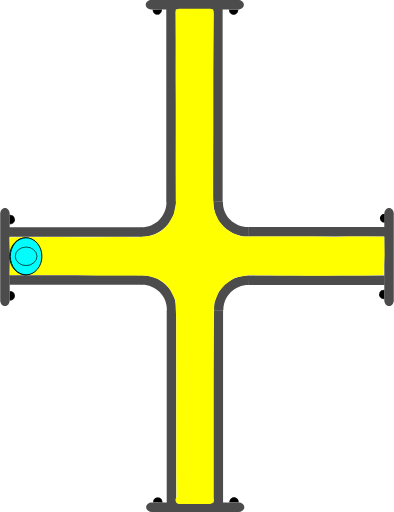
t = 0.00 s
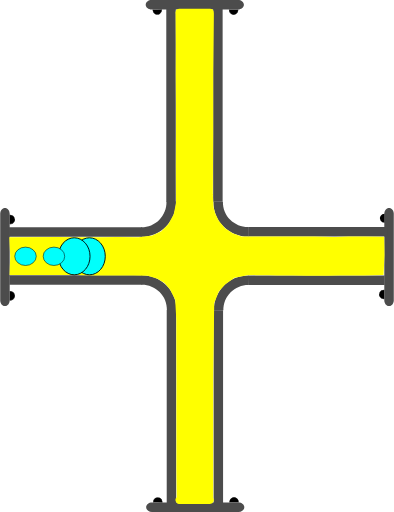
t = 0.75 s
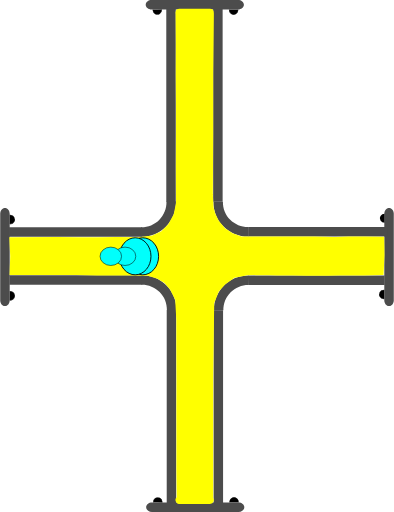
t = 1.38 s
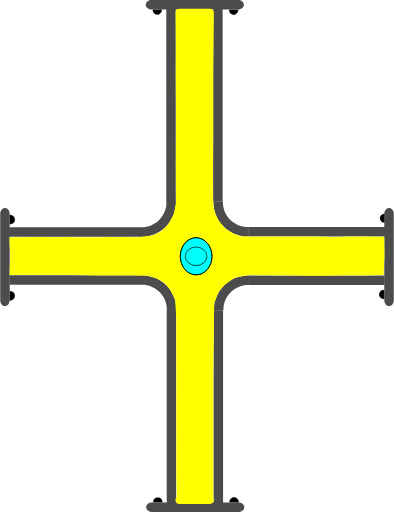
t = 2.00 s
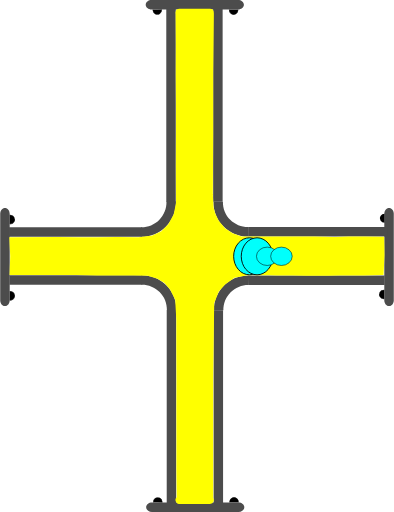
t = 2.63 s
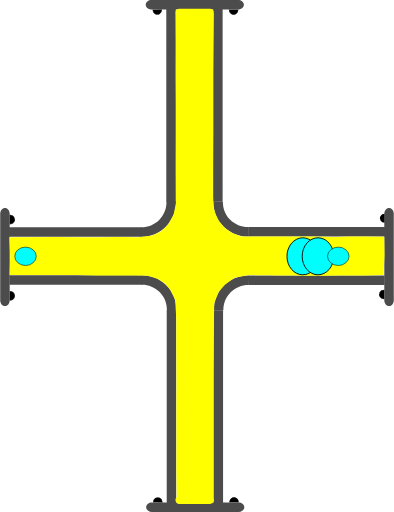
t = 3.25 s

The animated SVG that drew these frames (rendered in a browser with its animation timeline set to each time). Animation: 4 SMIL elements (animate=4); one cycle of 4.00 s, repeats indefinitely.

<?xml version="1.0" encoding="UTF-8" standalone="no"?>
<svg
   width="62.278221"
   height="81.021172"
   xml:lang="fr"
   viewBox="0 0 62.278221 81.021172"
   preserveAspectRatio="xMidYMid"
   version="1.1"
   id="svg1"
   sodipodi:docname="2d_tuyau_croix_anime_01_source.svg"
   inkscape:version="1.3 (0e150ed6c4, 2023-07-21)"
   xmlns:inkscape="http://www.inkscape.org/namespaces/inkscape"
   xmlns:sodipodi="http://sodipodi.sourceforge.net/DTD/sodipodi-0.dtd"
   xmlns="http://www.w3.org/2000/svg"
   xmlns:svg="http://www.w3.org/2000/svg"
   xmlns:rdf="http://www.w3.org/1999/02/22-rdf-syntax-ns#"
   xmlns:cc="http://creativecommons.org/ns#"
   xmlns:dc="http://purl.org/dc/elements/1.1/">
  <title
     id="title1">2d_tuyau_croix_81x62_repos</title>
  <defs
     id="defs1" />
  <sodipodi:namedview
     id="namedview1"
     pagecolor="#ffffff"
     bordercolor="#666666"
     borderopacity="1.0"
     inkscape:showpageshadow="2"
     inkscape:pageopacity="0.0"
     inkscape:pagecheckerboard="true"
     inkscape:deskcolor="#d1d1d1"
     inkscape:zoom="7.9995775"
     inkscape:cx="20.751096"
     inkscape:cy="35.564378"
     inkscape:window-width="1920"
     inkscape:window-height="1043"
     inkscape:window-x="0"
     inkscape:window-y="0"
     inkscape:window-maximized="1"
     inkscape:current-layer="svg1" />
  <!-- Intérieur du Tuyau en C8C8C8 -->
  <!-- Extérieur du Tuyau en NOIR -->
  <!-- Extérieur du Tuyau en NOIR -->
  <!-- Bulle 02 à l'Intérieur du Tuyau en VERT -->
  <!-- Petite Bulle 03 à l'Intérieur du Tuyau en ROUGE -->
  <!-- Petite Bulle 04 à l'Intérieur du Tuyau en JAUNE -->
  <!-- Bride du Tuyau et ses Boulons en GRIS -->
  <g
     id="path3"
     transform="rotate(90,-16.4,16.5)"
     style="display:inline">
    <path
       style="color:#000000;display:inline;fill:#000000;-inkscape-stroke:none;paint-order:stroke fill markers"
       d="m 2.3430357,-60.749104 a 0.71439695,0.77823663 0 0 1 -0.3581902,0.674596 0.71439695,0.77823663 0 0 1 -0.7153859,-0.0019 0.71439695,0.77823663 0 0 1 -0.35520956,-0.676463 l 0.71438866,0.0037 z"
       id="path13" />
  </g>
  <g
     id="path3-2"
     transform="rotate(90,-16.45,16.45)"
     style="display:inline">
    <path
       style="color:#000000;display:inline;fill:#000000;-inkscape-stroke:none;paint-order:stroke fill markers"
       d="m 12.958984,-60.785156 v 0.02734 c -0.0013,0.287088 0.137968,0.55203 0.367188,0.697265 0.229215,0.145244 0.514269,0.145984 0.744141,0.002 0.229867,-0.144039 0.371093,-0.40822 0.371093,-0.695312 v -0.02734 h -0.02734 -0.714844 z m 0.06641,0.05273 0.673828,0.0039 H 14.375 c -0.0099,0.257608 -0.127044,0.498504 -0.332031,0.626954 -0.213325,0.133662 -0.474767,0.132846 -0.6875,-0.002 -0.204437,-0.129532 -0.321353,-0.371234 -0.330078,-0.628906 z"
       id="path14" />
    <path
       style="color:#000000;display:inline;fill:#000000;-inkscape-stroke:none;paint-order:stroke fill markers"
       d="m 14.414348,-60.75457 a 0.71439695,0.77823663 0 0 1 -0.35819,0.674595 0.71439695,0.77823663 0 0 1 -0.715386,-0.0019 0.71439695,0.77823663 0 0 1 -0.35521,-0.676463 l 0.714389,0.0037 z"
       id="path15" />
  </g>
  <path
     id="use3"
     style="display:inline;fill:#4c4c4c;stroke-width:0.220896;stroke-linejoin:round;paint-order:stroke fill markers"
     d="m 22.467777,43.544161 v 1.499961 H 1.4692211 v -1.499961 z" />
  <path
     id="use4"
     style="display:inline;fill:#4c4c4c;stroke-width:0.172615;stroke-linejoin:round;paint-order:stroke fill markers"
     d="m 61.528219,48.438 c -0.415499,0 -0.749999,-0.413004 -0.749999,-0.926019 v -13.68596 c 0,-0.513015 0.3345,-0.926019 0.749999,-0.926019 0.415501,0 0.750001,0.413004 0.750001,0.926019 v 13.68596 c 0,0.513015 -0.3345,0.926019 -0.750001,0.926019 z" />
  <path
     id="rect1-5-2-6"
     style="display:inline;fill:#4c4c4c;stroke-width:0.266497;stroke-linejoin:round;paint-order:stroke fill markers"
     d="M 27.847609,79.61064 H 26.347648 V 49.047156 h 1.499961 z" />
  <path
     id="use2-3"
     style="display:inline;fill:#4c4c4c;stroke-width:0.266367;stroke-linejoin:round;paint-order:stroke fill markers"
     d="M 35.264961,79.61064 H 33.765 V 49.077031 h 1.499961 z" />
  <path
     style="color:#000000;display:inline;fill:#4c4c4c;-inkscape-stroke:none;paint-order:stroke fill markers"
     d="m 27.876953,49.116797 c 0.03357,-1.485353 -0.542652,-2.92001 -1.59375,-3.970703 -1.051098,-1.050694 -2.486361,-1.628228 -3.972656,-1.595703 l 0.0332,1.5 c 1.078089,-0.02359 2.116882,0.394519 2.878906,1.15625 0.762024,0.761731 1.17862,1.800659 1.154297,2.876953 z"
     id="path10" />
  <path
     id="use3-7"
     style="display:inline;fill:#4c4c4c;stroke-width:0.223568;stroke-linejoin:round;paint-order:stroke fill markers"
     d="m 39.313976,43.584818 v 1.499961 h 21.509645 v -1.499961 z" />
  <path
     style="color:#000000;display:inline;fill:#4c4c4c;-inkscape-stroke:none;paint-order:stroke fill markers"
     d="m 33.810547,49.146094 c -0.03357,-1.485353 0.542652,-2.92001 1.59375,-3.970703 1.051098,-1.050694 2.486361,-1.626275 3.972656,-1.59375 l -0.0332,1.5 c -1.078089,-0.02359 -2.116882,0.392566 -2.878906,1.154297 -0.762025,0.76173 -1.17862,1.800659 -1.154297,2.876953 z"
     id="path10-6" />
  <g
     id="path3-1"
     transform="rotate(-90,16.45,16.45)"
     style="display:inline">
    <path
       style="color:#000000;fill:#000000;-inkscape-stroke:none;paint-order:stroke fill markers"
       d="m -14.650391,1.4980469 v 0.027344 c -0.0013,0.2870886 0.137968,0.5539835 0.367188,0.6992188 0.22922,0.1452342 0.514274,0.1459931 0.74414,0.00195 0.229868,-0.1440391 0.371094,-0.4101737 0.371094,-0.6972656 v -0.027344 h -0.02734 -0.714843 z m 0.06641,0.052734 0.673828,0.00391 h 0.675781 c -0.0099,0.2576078 -0.127043,0.4985039 -0.332031,0.6269531 -0.21332,0.1336711 -0.474763,0.1328375 -0.6875,-0.00195 -0.204437,-0.1295327 -0.321353,-0.371235 -0.330078,-0.6289063 z"
       id="path20" />
    <path
       style="color:#000000;fill:#000000;-inkscape-stroke:none;paint-order:stroke fill markers"
       d="m -13.194967,1.5291173 a 0.71439695,0.77823663 0 0 1 -0.35819,0.6745953 0.71439695,0.77823663 0 0 1 -0.715386,-0.00187 0.71439695,0.77823663 0 0 1 -0.355209,-0.676463 l 0.714388,0.00374 z"
       id="path21" />
  </g>
  <g
     id="path3-2-9"
     transform="rotate(-90,16.45,16.45)"
     style="display:inline">
    <path
       style="color:#000000;fill:#000000;-inkscape-stroke:none;paint-order:stroke fill markers"
       d="m -2.578125,1.4941406 v 0.025391 c -0.00127,0.2870887 0.1379676,0.5539836 0.3671875,0.6992188 0.2292199,0.1452352 0.5123202,0.1459921 0.7421875,0.00195 0.2298673,-0.144039 0.3710938,-0.4101737 0.3710938,-0.6972656 v -0.025391 h -0.025391 -0.7148437 z m 0.066406,0.052734 0.6738282,0.00391 h 0.6738281 C -1.1744957,1.8076542 -1.2916047,2.047648 -1.4960939,2.1757847 -1.709414,2.3094548 -1.970857,2.308623 -2.183594,2.1738347 -2.3875219,2.044618 -2.5024167,1.8037939 -2.511719,1.5468746 Z"
       id="path22" />
    <path
       style="color:#000000;fill:#000000;-inkscape-stroke:none;paint-order:stroke fill markers"
       d="M -1.1236539,1.5236509 A 0.71439695,0.77823663 0 0 1 -1.4818441,2.1982462 0.71439695,0.77823663 0 0 1 -2.19723,2.1963732 0.71439695,0.77823663 0 0 1 -2.5524395,1.5199102 l 0.7143887,0.00374 z"
       id="path23" />
  </g>
  <path
     id="use4-4"
     style="display:inline;fill:#4c4c4c;stroke-width:0.172615;stroke-linejoin:round;paint-order:stroke fill markers"
     d="M 0.74999995,32.9 C 1.1655,32.9 1.5000001,33.313005 1.5000001,33.826019 v 13.68596 c 0,0.513015 -0.3345001,0.926019 -0.75000015,0.926019 C 0.33450001,48.437998 0,48.024994 0,47.511979 V 33.826019 C 0,33.313005 0.33450001,32.9 0.74999995,32.9 Z" />
  <g
     id="path3-10"
     transform="rotate(180,-1.612016e-8,16.45)"
     style="display:inline">
    <path
       style="color:#000000;fill:#000000;-inkscape-stroke:none;paint-order:stroke fill markers"
       d="m -37.742187,-46.623047 v 0.02734 c -0.0013,0.287088 0.137967,0.553983 0.367187,0.699219 0.229215,0.145243 0.514269,0.145983 0.744141,0.002 0.229867,-0.144039 0.36914,-0.410174 0.36914,-0.697266 v -0.02734 h -0.02539 -0.714844 z m 0.06641,0.05273 0.673828,0.0039 h 0.673828 c -0.0099,0.257607 -0.127044,0.498504 -0.332031,0.626953 -0.213325,0.133662 -0.472814,0.132846 -0.685547,-0.002 -0.204437,-0.129533 -0.321353,-0.371235 -0.330078,-0.628906 z"
       id="path28" />
    <path
       style="color:#000000;fill:#000000;-inkscape-stroke:none;paint-order:stroke fill markers"
       d="m -36.287152,-46.592056 a 0.71439695,0.77823663 0 0 1 -0.35819,0.674595 0.71439695,0.77823663 0 0 1 -0.715386,-0.0019 0.71439695,0.77823663 0 0 1 -0.355209,-0.676463 l 0.714388,0.0037 z"
       id="path29" />
  </g>
  <g
     id="path3-2-6"
     transform="rotate(180,-1.612016e-8,16.45)"
     style="display:inline">
    <path
       style="color:#000000;display:inline;fill:#000000;-inkscape-stroke:none;paint-order:stroke fill markers"
       d="m -25.669922,-46.626953 -0.002,0.02539 c -0.0013,0.287088 0.139921,0.553983 0.369141,0.699218 0.229215,0.145244 0.512315,0.145984 0.742187,0.002 0.229868,-0.144039 0.371094,-0.410173 0.371094,-0.697265 V -46.623 h -0.02734 -0.71289 z m 0.06445,0.05273 0.675782,0.0039 h 0.673828 c -0.01043,0.256869 -0.127542,0.496863 -0.332032,0.625 -0.213324,0.133662 -0.474767,0.132846 -0.6875,-0.002 -0.203939,-0.129217 -0.320788,-0.370017 -0.330078,-0.626953 z"
       id="path30" />
    <path
       style="color:#000000;display:inline;fill:#000000;-inkscape-stroke:none;paint-order:stroke fill markers"
       d="m -24.215844,-46.597523 a 0.71439695,0.77823663 0 0 1 -0.35819,0.674596 0.71439695,0.77823663 0 0 1 -0.715386,-0.0019 0.71439695,0.77823663 0 0 1 -0.355209,-0.676463 l 0.714388,0.0037 z"
       id="path31" />
  </g>
  <path
     id="use4-3"
     style="display:inline;fill:#4c4c4c;stroke-width:0.172615;stroke-linejoin:round;paint-order:stroke fill markers"
     d="m 23.09219,80.271171 c 0,-0.415501 0.413004,-0.75 0.926019,-0.75 h 13.68596 c 0.513014,0 0.926019,0.334499 0.926019,0.75 0,0.4155 -0.413005,0.749999 -0.926019,0.749999 h -13.68596 c -0.513015,0 -0.926019,-0.334499 -0.926019,-0.749999 z" />
  <path
     id="use3-2"
     style="display:inline;fill:#4c4c4c;stroke-width:0.220896;stroke-linejoin:round;paint-order:stroke fill markers"
     d="M 22.398556,37.477009 V 35.977048 H 1.4 v 1.499961 z" />
  <path
     id="rect1-5-2-6-7"
     style="display:inline;fill:#4c4c4c;stroke-width:0.266497;stroke-linejoin:round;paint-order:stroke fill markers"
     d="m 27.778388,1.41053 h -1.499961 v 30.563484 h 1.499961 z" />
  <path
     id="use2-3-0"
     style="display:inline;fill:#4c4c4c;stroke-width:0.266367;stroke-linejoin:round;paint-order:stroke fill markers"
     d="M 35.19574,1.41053 H 33.695779 V 31.944139 H 35.19574 Z" />
  <path
     style="color:#000000;display:inline;fill:#4c4c4c;-inkscape-stroke:none;paint-order:stroke fill markers"
     d="m 27.807732,31.904373 c 0.03357,1.485353 -0.542652,2.92001 -1.59375,3.970703 -1.051098,1.050694 -2.486361,1.628228 -3.972656,1.595703 l 0.0332,-1.5 c 1.078089,0.02359 2.116882,-0.394519 2.878906,-1.15625 0.762024,-0.761731 1.17862,-1.800659 1.154297,-2.876953 z"
     id="path10-9" />
  <path
     id="use3-7-3"
     style="display:inline;fill:#4c4c4c;stroke-width:0.226475;stroke-linejoin:round;paint-order:stroke fill markers"
     d="m 39.244755,37.436352 v -1.499961 h 22.072571 v 1.499961 z" />
  <path
     style="color:#000000;display:inline;fill:#4c4c4c;-inkscape-stroke:none;paint-order:stroke fill markers"
     d="m 33.741326,31.875076 c -0.03357,1.485353 0.542652,2.92001 1.59375,3.970703 1.051098,1.050694 2.486361,1.626275 3.972656,1.59375 l -0.0332,-1.5 c -1.078089,0.02359 -2.116882,-0.392566 -2.878906,-1.154297 -0.762025,-0.76173 -1.17862,-1.800659 -1.154297,-2.876953 z"
     id="path10-6-6" />
  <g
     id="path3-10-6"
     transform="matrix(-1,0,0,1,-0.0692211,48.121171)"
     style="display:inline">
    <path
       style="color:#000000;fill:#000000;-inkscape-stroke:none;paint-order:stroke fill markers"
       d="m -37.742187,-46.623047 v 0.02734 c -0.0013,0.287088 0.137967,0.553983 0.367187,0.699219 0.229215,0.145243 0.514269,0.145983 0.744141,0.002 0.229867,-0.144039 0.36914,-0.410174 0.36914,-0.697266 v -0.02734 h -0.02539 -0.714844 z m 0.06641,0.05273 0.673828,0.0039 h 0.673828 c -0.0099,0.257607 -0.127044,0.498504 -0.332031,0.626953 -0.213325,0.133662 -0.472814,0.132846 -0.685547,-0.002 -0.204437,-0.129533 -0.321353,-0.371235 -0.330078,-0.628906 z"
       id="path28-1" />
    <path
       style="color:#000000;fill:#000000;-inkscape-stroke:none;paint-order:stroke fill markers"
       d="m -36.287152,-46.592056 a 0.71439695,0.77823663 0 0 1 -0.35819,0.674595 0.71439695,0.77823663 0 0 1 -0.715386,-0.0019 0.71439695,0.77823663 0 0 1 -0.355209,-0.676463 l 0.714388,0.0037 z"
       id="path29-8" />
  </g>
  <g
     id="path3-2-6-7"
     transform="matrix(-1,0,0,1,-0.0692211,48.121171)"
     style="display:inline">
    <path
       style="color:#000000;display:inline;fill:#000000;-inkscape-stroke:none;paint-order:stroke fill markers"
       d="m -25.669922,-46.626953 -0.002,0.02539 c -0.0013,0.287088 0.139921,0.553983 0.369141,0.699218 0.229215,0.145244 0.512315,0.145984 0.742187,0.002 0.229868,-0.144039 0.371094,-0.410173 0.371094,-0.697265 V -46.623 h -0.02734 -0.71289 z m 0.06445,0.05273 0.675782,0.0039 h 0.673828 c -0.01043,0.256869 -0.127542,0.496863 -0.332032,0.625 -0.213324,0.133662 -0.474767,0.132846 -0.6875,-0.002 -0.203939,-0.129217 -0.320788,-0.370017 -0.330078,-0.626953 z"
       id="path30-9" />
    <path
       style="color:#000000;display:inline;fill:#000000;-inkscape-stroke:none;paint-order:stroke fill markers"
       d="m -24.215844,-46.597523 a 0.71439695,0.77823663 0 0 1 -0.35819,0.674596 0.71439695,0.77823663 0 0 1 -0.715386,-0.0019 0.71439695,0.77823663 0 0 1 -0.355209,-0.676463 l 0.714388,0.0037 z"
       id="path31-2" />
  </g>
  <path
     id="use4-3-0"
     style="display:inline;fill:#4c4c4c;stroke-width:0.172615;stroke-linejoin:round;paint-order:stroke fill markers"
     d="m 23.022969,0.749999 c 0,0.415501 0.413004,0.75 0.926019,0.75 h 13.68596 c 0.513014,0 0.926019,-0.334499 0.926019,-0.75 C 38.560967,0.334499 38.147962,0 37.634948,0 h -13.68596 c -0.513015,0 -0.926019,0.334499 -0.926019,0.749999 z" />
  <path
     id="rect1"
     style="display:inline;fill:#ffff00;stroke:#ffff00;stroke-width:1.23484;paint-order:stroke fill markers"
     d="m 28.353798,2.0118601 h 4.832054 c 0.0072,0 -0.01965,2.1343011 -0.02012,2.1773585 l -0.08089,7.3967744 v 9.620685 l -0.05521,9.593115 0.115066,2.128149 0.340481,1.188188 0.583077,1.181528 1.096899,1.3062 1.285523,0.838179 1.530607,0.55939 1.698111,0.03062 3.438469,0.01673 4.958186,0.0076 1.493511,-0.02462 1.905215,0.0488 1.446145,0.02478 2.23882,-0.05473 2.27703,0.0073 2.715912,0.02485 0.03785,2.234371 -0.120684,2.580964 -2.541909,0.06908 -1.735928,-0.01887 -2.044278,0.03873 -1.893025,0.04368 -1.811234,-0.04532 -1.654625,0.02526 -2.205725,-0.02162 -2.375198,-0.0071 -2.606518,-0.07981 -2.22808,0.05255 -2.20429,0.449046 -1.542742,1.10445 -1.194608,1.346307 -0.78492,1.998259 -0.03001,2.196164 -0.13192,9.640509 v 9.620685 9.620685 c 0,0.04306 0.108159,0.202008 0.101009,0.202008 h -4.832054 c -0.0072,0 0.196646,0.03364 0.196646,-0.0094 l -0.05698,-4.640252 0.0059,-4.825877 -0.01089,-4.763316 0.01653,-4.919662 -0.02635,-4.899276 0.0024,-4.570322 -0.186854,-3.239493 -0.922838,-1.842863 -0.988956,-1.114884 -1.16575,-0.728419 -1.693086,-0.541246 -4.787236,-0.103871 -3.36141,0.05361 -3.323109,-0.09523 -3.264634,0.01891 -6.6708426,-0.0036 0.0831,-2.383601 -0.1146645,-2.36182 7.0547359,-0.03406 3.2444152,0.04335 2.990999,0.0057 3.110786,-0.05294 3.464291,0.02416 2.20661,-0.25886 1.695718,-0.789798 1.257177,-1.26876 0.913852,-1.660806 0.411978,-1.974891 -0.02335,-5.739818 0.01567,-5.105086 -1.68e-4,-4.838983 -0.03491,-4.640259 0.0141,-4.9028825 -0.0371,-4.7539211 c -3.36e-4,-0.043059 -0.02298,-0.202457 -0.01582,-0.2024573 z"
     sodipodi:nodetypes="csscccccccccccccccccccccccccccccccccccccsssscccccccccccccccccccccccccccccccccsc" />
  <!-- Grosse Bulle 01 à l'Intérieur du Tuyau en BLEU -->
  <ellipse
     cx="4.1109467"
     cy="40.558186"
     rx="2.5000694"
     ry="2.9286528"
     fill="#00fffc"
     stroke="#000000"
     id="ellipse1"
     style="stroke-width:0.142861">
    <animate
       attributeName="cx"
       begin="0s"
       from="4"
       to="58"
       dur="4s"
       repeatCount="indefinite" />
  </ellipse>
  <!-- Grosse Bulle 02 à l'Intérieur du Tuyau en VERT -->
  <ellipse
     cx="4.0959539"
     cy="40.558186"
     rx="2.5000694"
     ry="2.9286528"
     fill="#00fffc"
     stroke="#000000"
     id="ellipse2"
     style="stroke-width:0.142861">
    <animate
       attributeName="cx"
       begin="0.25s"
       from="4"
       to="58"
       dur="3.5"
       repeatCount="indefinite" />
  </ellipse>
  <!-- Petite Bulle 03 à l'Intérieur du Tuyau en JAUNE -->
  <ellipse
     cx="4.0959539"
     cy="40.558186"
     rx="1.7031308"
     ry="1.453892"
     fill="#00fffc"
     stroke="#000000"
     id="ellipse3"
     style="display:inline;stroke-width:0.0830797">
    <animate
       attributeName="cx"
       begin="0.5s"
       from="4"
       to="58"
       dur="3s"
       repeatCount="indefinite" />
  </ellipse>
  <!-- Petite Bulle 04 à l'Intérieur du Tuyau en ROUGE -->
  <ellipse
     cx="4.0959539"
     cy="40.558186"
     rx="1.7031308"
     ry="1.453892"
     fill="#00fffc"
     stroke="#000000"
     id="ellipse4"
     style="display:inline;stroke-width:0.0830797">
    <animate
       attributeName="cx"
       begin="0.75s"
       from="4"
       to="58"
       dur="2.5s"
       repeatCount="indefinite" />
  </ellipse>
  <metadata
     id="metadata1">
    <rdf:RDF>
      <cc:Work
         rdf:about="">
        <dc:title>2d_tuyau_croix_81x62_repos</dc:title>
        <dc:date>30_09_2023</dc:date>
        <dc:creator>
          <cc:Agent>
            <dc:title>bruno lefevre</dc:title>
          </cc:Agent>
        </dc:creator>
        <dc:publisher>
          <cc:Agent>
            <dc:title>abls-habitat</dc:title>
          </cc:Agent>
        </dc:publisher>
      </cc:Work>
    </rdf:RDF>
  </metadata>
</svg>
